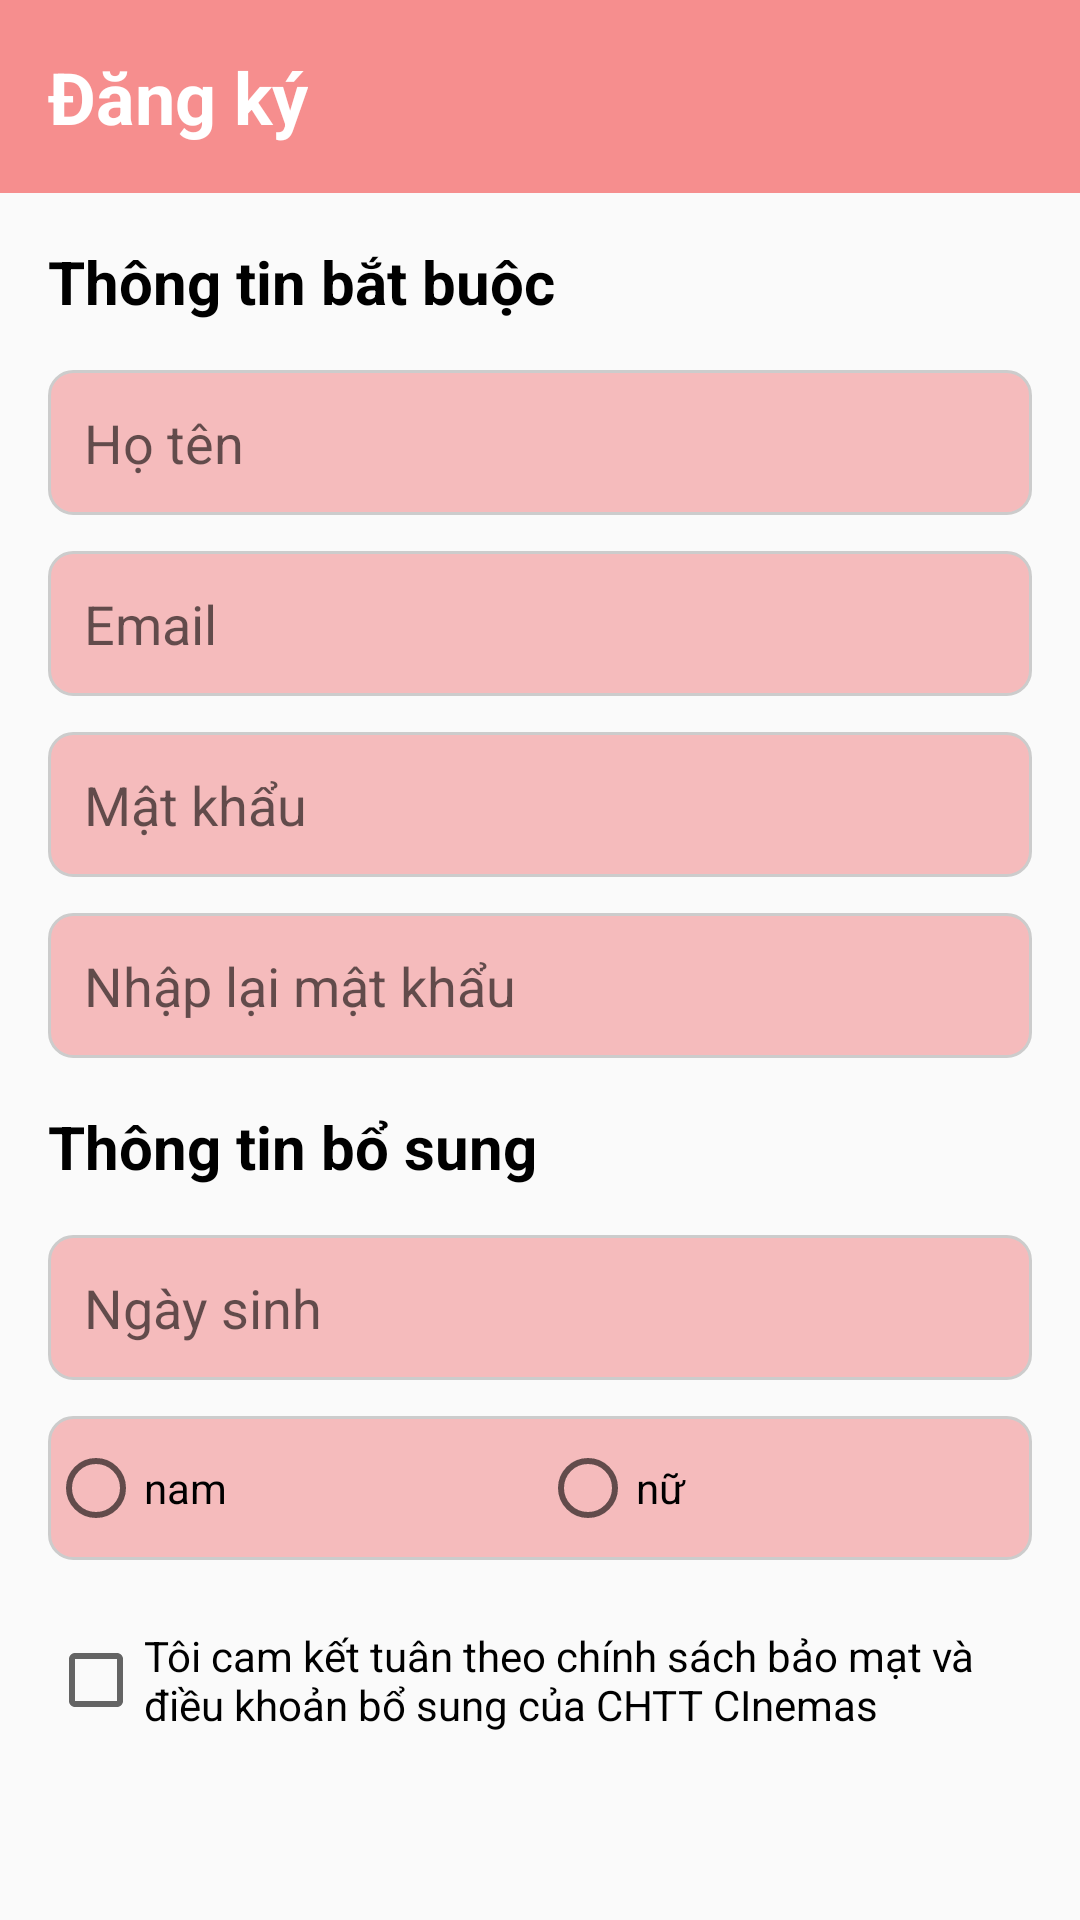

Here is an Android app screen rendered from its layout file. Give the layout XML and the strings, colors and styles it references.
<!-- AndroidManifest.xml: application theme Theme.Cinemas -->
<!-- res/layout/activity_register.xml -->
<?xml version="1.0" encoding="utf-8"?>
<LinearLayout
    xmlns:android="http://schemas.android.com/apk/res/android"
    xmlns:app="http://schemas.android.com/apk/res-auto"
    android:layout_width="match_parent"
    android:layout_height="match_parent"
    android:orientation="vertical">
    <LinearLayout
        android:layout_width="match_parent"
        android:layout_height="wrap_content"
        android:background="@color/pink"
        android:orientation="horizontal"
        android:padding="16dp">
        <TextView
            android:layout_width="wrap_content"
            android:layout_height="wrap_content"
            android:text="Đăng ký"
            android:textSize="24sp"
            android:textColor="@color/white"
            android:textStyle="bold"/>
    </LinearLayout>


    <LinearLayout
        android:layout_width="match_parent"
        android:layout_height="wrap_content"
        android:orientation="vertical"
        android:padding="16dp">


        
        <TextView
            android:id="@+id/txt1"
            android:layout_width="match_parent"
            android:layout_height="wrap_content"
            android:text="Thông tin bắt buộc"
            android:textSize="20sp"
            android:textStyle="bold"
            android:textColor="@color/black"
            android:layout_marginBottom="16dp"/>

        
        <EditText
            android:id="@+id/edit_ten"
            android:layout_width="match_parent"
            android:layout_height="wrap_content"
            android:background="@drawable/edit_text_background"
            android:hint="Họ tên"
            android:autofillHints="name"
            android:inputType="textPersonName"
            android:padding="12dp"
            android:layout_marginBottom="12dp"/>

        
        <EditText
            android:id="@+id/edit_email"
            android:layout_width="match_parent"
            android:layout_height="wrap_content"
            android:background="@drawable/edit_text_background"
            android:hint="Email"
            android:autofillHints="emailAddress"
            android:inputType="textEmailAddress"
            android:padding="12dp"
            android:layout_marginBottom="12dp"/>

        
        <EditText
            android:id="@+id/edit_pass"
            android:layout_width="match_parent"
            android:layout_height="wrap_content"
            android:background="@drawable/edit_text_background"
            android:hint="Mật khẩu"
            android:autofillHints="password"
            android:inputType="textPassword"
            android:padding="12dp"
            android:layout_marginBottom="12dp"/>

        
        <EditText
            android:id="@+id/edit_nhap_pass"
            android:layout_width="match_parent"
            android:layout_height="wrap_content"
            android:background="@drawable/edit_text_background"
            android:hint="Nhập lại mật khẩu"
            android:autofillHints="password"
            android:inputType="textPassword"
            android:padding="12dp"
            android:layout_marginBottom="16dp"/>

        
        <TextView
            android:id="@+id/txt2"
            android:layout_width="match_parent"
            android:layout_height="wrap_content"
            android:text="Thông tin bổ sung"
            android:textSize="20sp"
            android:textStyle="bold"
            android:textColor="@color/black"
            android:layout_marginBottom="16dp"/>

        
        <EditText
            android:id="@+id/edit_sinh"
            android:layout_width="match_parent"
            android:layout_height="wrap_content"
            android:background="@drawable/edit_text_background"
            android:hint="Ngày sinh"
            android:focusable="false"
            android:clickable="true"
            android:padding="12dp"
            android:layout_marginBottom="12dp"/>

        
        <RadioGroup
            android:id="@+id/radioGroup"
            android:background="@drawable/edit_text_background"
            android:layout_width="match_parent"
            android:layout_height="48dp"
            android:orientation="horizontal"
            android:layout_marginBottom="16dp">

            <RadioButton
                android:id="@+id/radio_nam"
                android:layout_width="0dp"
                android:layout_height="48dp"
                android:layout_weight="1"
                android:text="nam"/>

            <RadioButton
                android:id="@+id/radio_nu"
                android:layout_width="0dp"
                android:layout_height="48dp"
                android:layout_weight="1"
                android:text="nữ"/>
        </RadioGroup>

        <CheckBox
            android:layout_width="match_parent"
            android:layout_height="48dp"
            android:id="@+id/checkbox"
            android:text="Tôi cam kết tuân theo chính sách bảo mạt và điều khoản bổ sung của CHTT CInemas"
            android:layout_marginBottom="16dp"/>
        <Button
            android:layout_width="match_parent"
            android:layout_height="wrap_content"
            android:id="@+id/bt_dang_ky"
            android:text="Đăng ký"
            android:backgroundTint="#3368D3"
            android:textColor="@color/white"
            android:padding="12dp"
            android:layout_marginTop="16dp"
            android:textSize="18sp" />

    </LinearLayout>
</LinearLayout>
<!-- resources referenced by this layout -->
<resources>
  <color name="black">#FF000000</color>
  <color name="pink">#F68E8E</color>
  <color name="white">#FFFFFFFF</color>
  <!-- drawable edit_text_background (drawable) -->
  <?xml version="1.0" encoding="utf-8"?>
  <shape xmlns:android="http://schemas.android.com/apk/res/android">
      <solid android:color="#F5BBBC"/> 
      <corners android:radius="8dp"/> 
      <stroke
          android:width="1dp"
          android:color="#FFCCCCCC"/> 
  </shape>
  <style name="Theme.Cinemas" parent="Theme.AppCompat.Light.NoActionBar">
          <item name="colorPrimary">@color/pink</item> 
          
          <item name="windowActionBar">false</item>
          <item name="windowNoTitle">true</item>
          <item name="android:actionBarStyle">@style/MyActionBar</item>
      </style>
  <style name="MyActionBar" parent="@style/Widget.AppCompat.ActionBar">
          <item name="android:titleTextStyle">@style/MyTitleTextStyle</item>
      </style>
  <style name="MyTitleTextStyle" parent="@style/TextAppearance.AppCompat.Widget.ActionBar.Title">
          <item name="android:textColor">#FFFFFF</item> 
      </style>
</resources>
